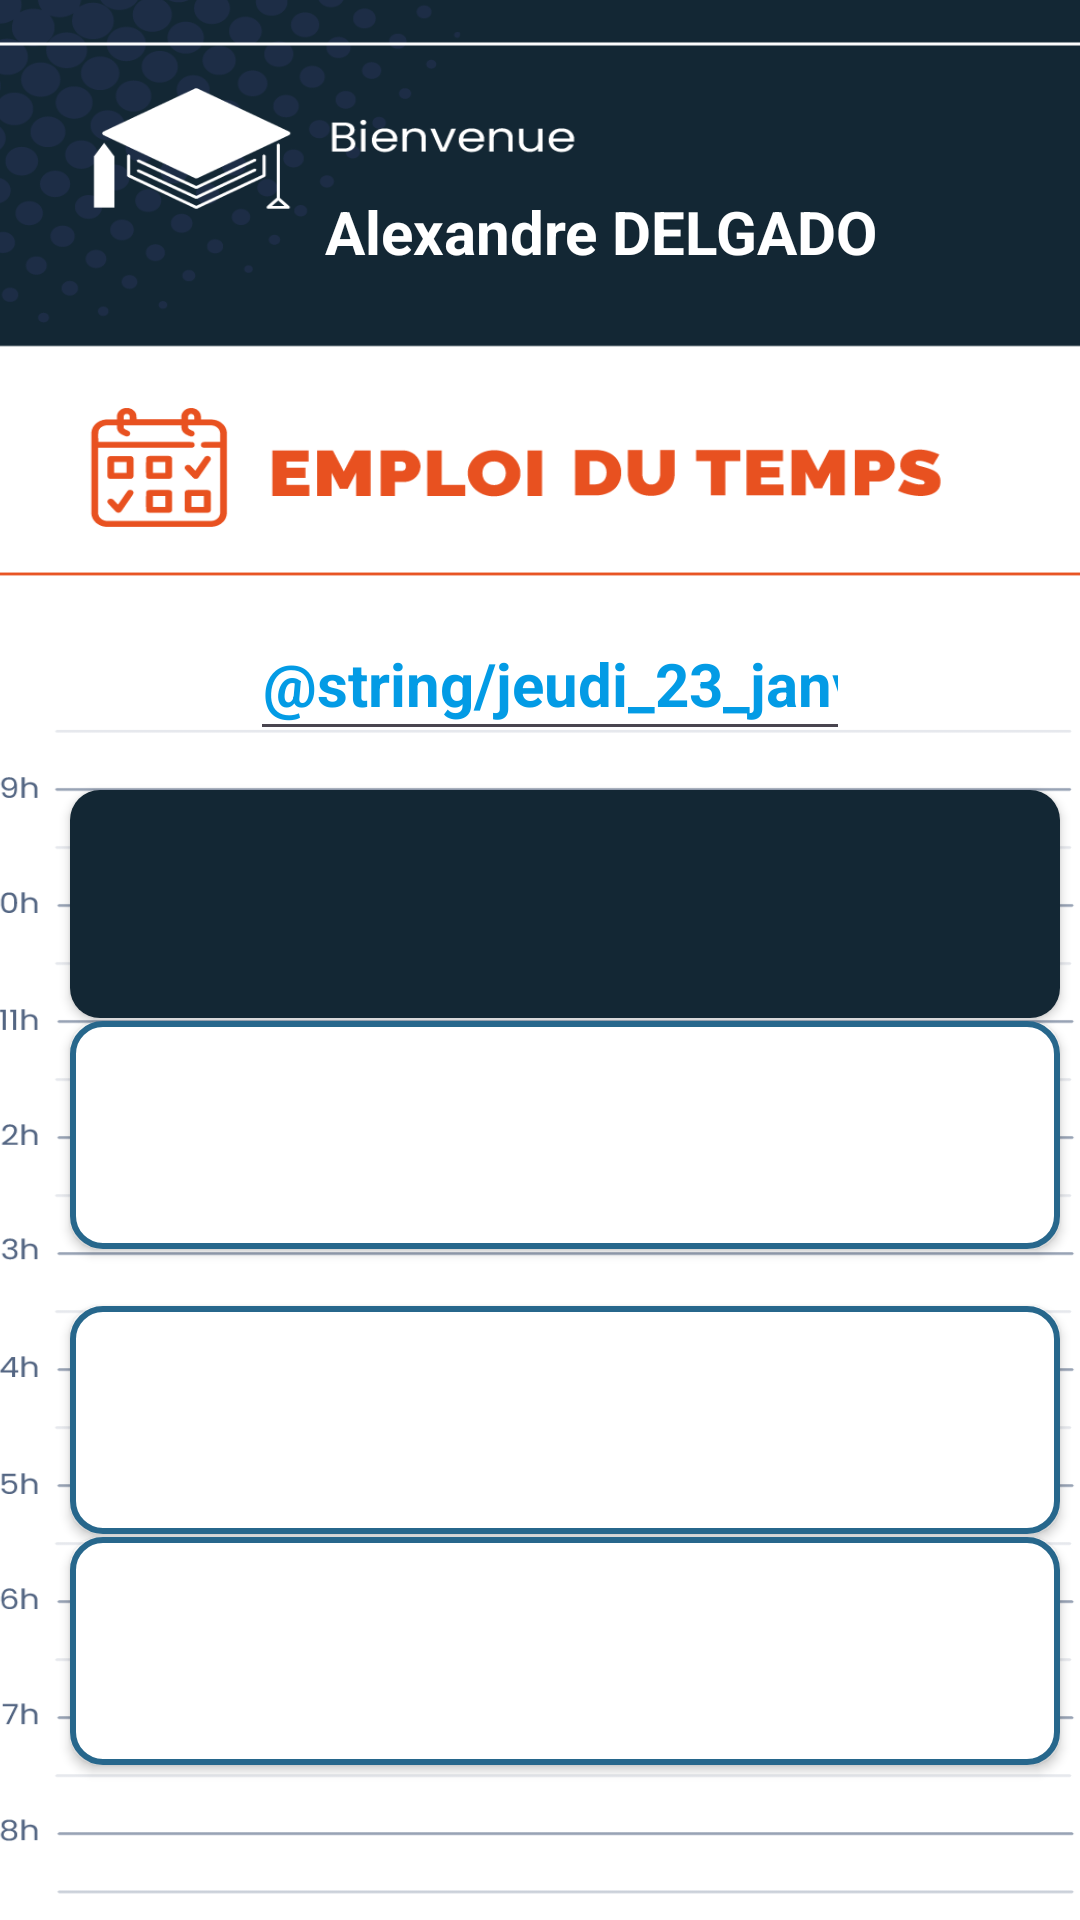

The Android layout XML behind this screen, and the referenced resources:
<!-- AndroidManifest.xml: application theme Theme.GFAttendance -->
<!-- res/layout/schedule_page.xml -->
<?xml version="1.0" encoding="utf-8"?>
<androidx.constraintlayout.widget.ConstraintLayout xmlns:android="http://schemas.android.com/apk/res/android"
    xmlns:app="http://schemas.android.com/apk/res-auto"
    xmlns:tools="http://schemas.android.com/tools"
    android:layout_width="match_parent"
    android:layout_height="match_parent"
    tools:context=".MainActivity"
    tools:ignore="MissingDefaultResource">

    <LinearLayout
        android:id="@+id/linearLayout"
        android:layout_width="414dp"
        android:layout_height="736dp"
        android:background="@drawable/wallpaper5"
        android:orientation="vertical"
        app:layout_constraintBottom_toBottomOf="parent"
        app:layout_constraintEnd_toEndOf="parent"
        app:layout_constraintStart_toStartOf="parent"
        app:layout_constraintTop_toTopOf="parent">

        <TextView
            android:id="@+id/textView"
            android:layout_width="match_parent"
            android:layout_height="30dp"
            android:layout_marginStart="135dp"
            android:layout_marginTop="110dp"
            android:gravity="center_vertical"
            android:text="Alexandre DELGADO"
            android:textColor="@color/white"
            android:textSize="20sp"
            android:textStyle="bold"
            tools:ignore="HardcodedText,TextSizeCheck" />

        <EditText
            android:id="@+id/editTextDate"
            android:layout_width="200dp"
            android:layout_height="48dp"
            android:layout_marginStart="110dp"
            android:layout_marginTop="110dp"
            android:autofillHints=""
            android:ems="10"
            android:gravity="center"
            android:inputType="date"
            android:text="@string/jeudi_23_janvier"
            android:textColor="#039BE5"
            android:textSize="20sp"
            android:textStyle="bold"
            tools:ignore="LabelFor,TextSizeCheck" />

        <Button
            android:id="@+id/startSession"
            android:layout_width="330dp"
            android:layout_height="wrap_content"
            android:layout_marginStart="50dp"
            android:layout_marginTop="13dp"
            android:background="@drawable/button_validation2"
            android:gravity="center"
            app:layout_constraintBottom_toBottomOf="parent"
            app:layout_constraintEnd_toEndOf="parent"
            app:layout_constraintStart_toStartOf="parent"
            app:layout_constraintTop_toTopOf="parent"
            tools:ignore="MissingConstraints" />

        <Button
            android:id="@+id/startSession2"
            android:layout_width="330dp"
            android:layout_height="wrap_content"
            android:layout_marginStart="50dp"
            android:layout_marginTop="1dp"
            android:background="@drawable/button_unvalided"
            android:gravity="center"
            android:text="@string/commencer_le_cours"
            android:textColor="@color/white"
            android:textSize="18sp"
            android:textStyle="bold"
            app:layout_constraintBottom_toBottomOf="parent"
            app:layout_constraintEnd_toEndOf="parent"
            app:layout_constraintStart_toStartOf="parent"
            app:layout_constraintTop_toTopOf="parent"
            tools:ignore="MissingConstraints" />

        <Button
            android:id="@+id/startSession3"
            android:layout_width="330dp"
            android:layout_height="wrap_content"
            android:layout_marginStart="50dp"
            android:layout_marginTop="19dp"
            android:background="@drawable/button_unvalided"
            android:gravity="center"
            android:text="@string/commencer_le_cours"
            android:textColor="@color/white"
            android:textSize="18sp"
            android:textStyle="bold"
            app:layout_constraintBottom_toBottomOf="parent"
            app:layout_constraintEnd_toEndOf="parent"
            app:layout_constraintStart_toStartOf="parent"
            app:layout_constraintTop_toTopOf="parent"
            tools:ignore="MissingConstraints" />

        <Button
            android:id="@+id/startSession4"
            android:layout_width="330dp"
            android:layout_height="wrap_content"
            android:layout_marginStart="50dp"
            android:layout_marginTop="1dp"
            android:background="@drawable/button_unvalided"
            android:gravity="center"
            android:text="@string/commencer_le_cours"
            android:textColor="@color/white"
            android:textSize="18sp"
            android:textStyle="bold"
            app:layout_constraintBottom_toBottomOf="parent"
            app:layout_constraintEnd_toEndOf="parent"
            app:layout_constraintStart_toStartOf="parent"
            app:layout_constraintTop_toTopOf="parent"
            tools:ignore="MissingConstraints" />
    </LinearLayout>

</androidx.constraintlayout.widget.ConstraintLayout>
<!-- resources referenced by this layout -->
<resources>
  <color name="white">#FFFFFFFF</color>
  <!-- drawable button_unvalided (drawable) -->
  <?xml version="1.0" encoding="utf-8"?>
  <shape xmlns:android="http://schemas.android.com/apk/res/android">
      <size android:height="76dp" android:width="410dp"></size>
      <solid android:color="@color/white"></solid>
      <corners android:radius="10dp"></corners>
  
      <stroke
      android:width="2dp"
      android:color="@color/bleuCiel"/>
  </shape>
  <!-- drawable button_validation2 (drawable) -->
  <?xml version="1.0" encoding="utf-8"?>
  <shape xmlns:android="http://schemas.android.com/apk/res/android">
      <size android:height="76dp" android:width="410dp"></size>
      <solid android:color="@color/bleuBandeau"></solid>
      <corners android:radius="10dp"></corners>
  </shape>
  <!-- drawable wallpaper5: png bitmap (drawable, 94482 bytes) -->
  <style name="Theme.GFAttendance" parent="Base.Theme.GFAttendance" />
  <color name="bleuCiel">#27678C</color>
  <color name="bleuBandeau">#FF132734</color>
  <style name="Base.Theme.GFAttendance" parent="Theme.Material3.DayNight.NoActionBar">
          
          
      </style>
</resources>
